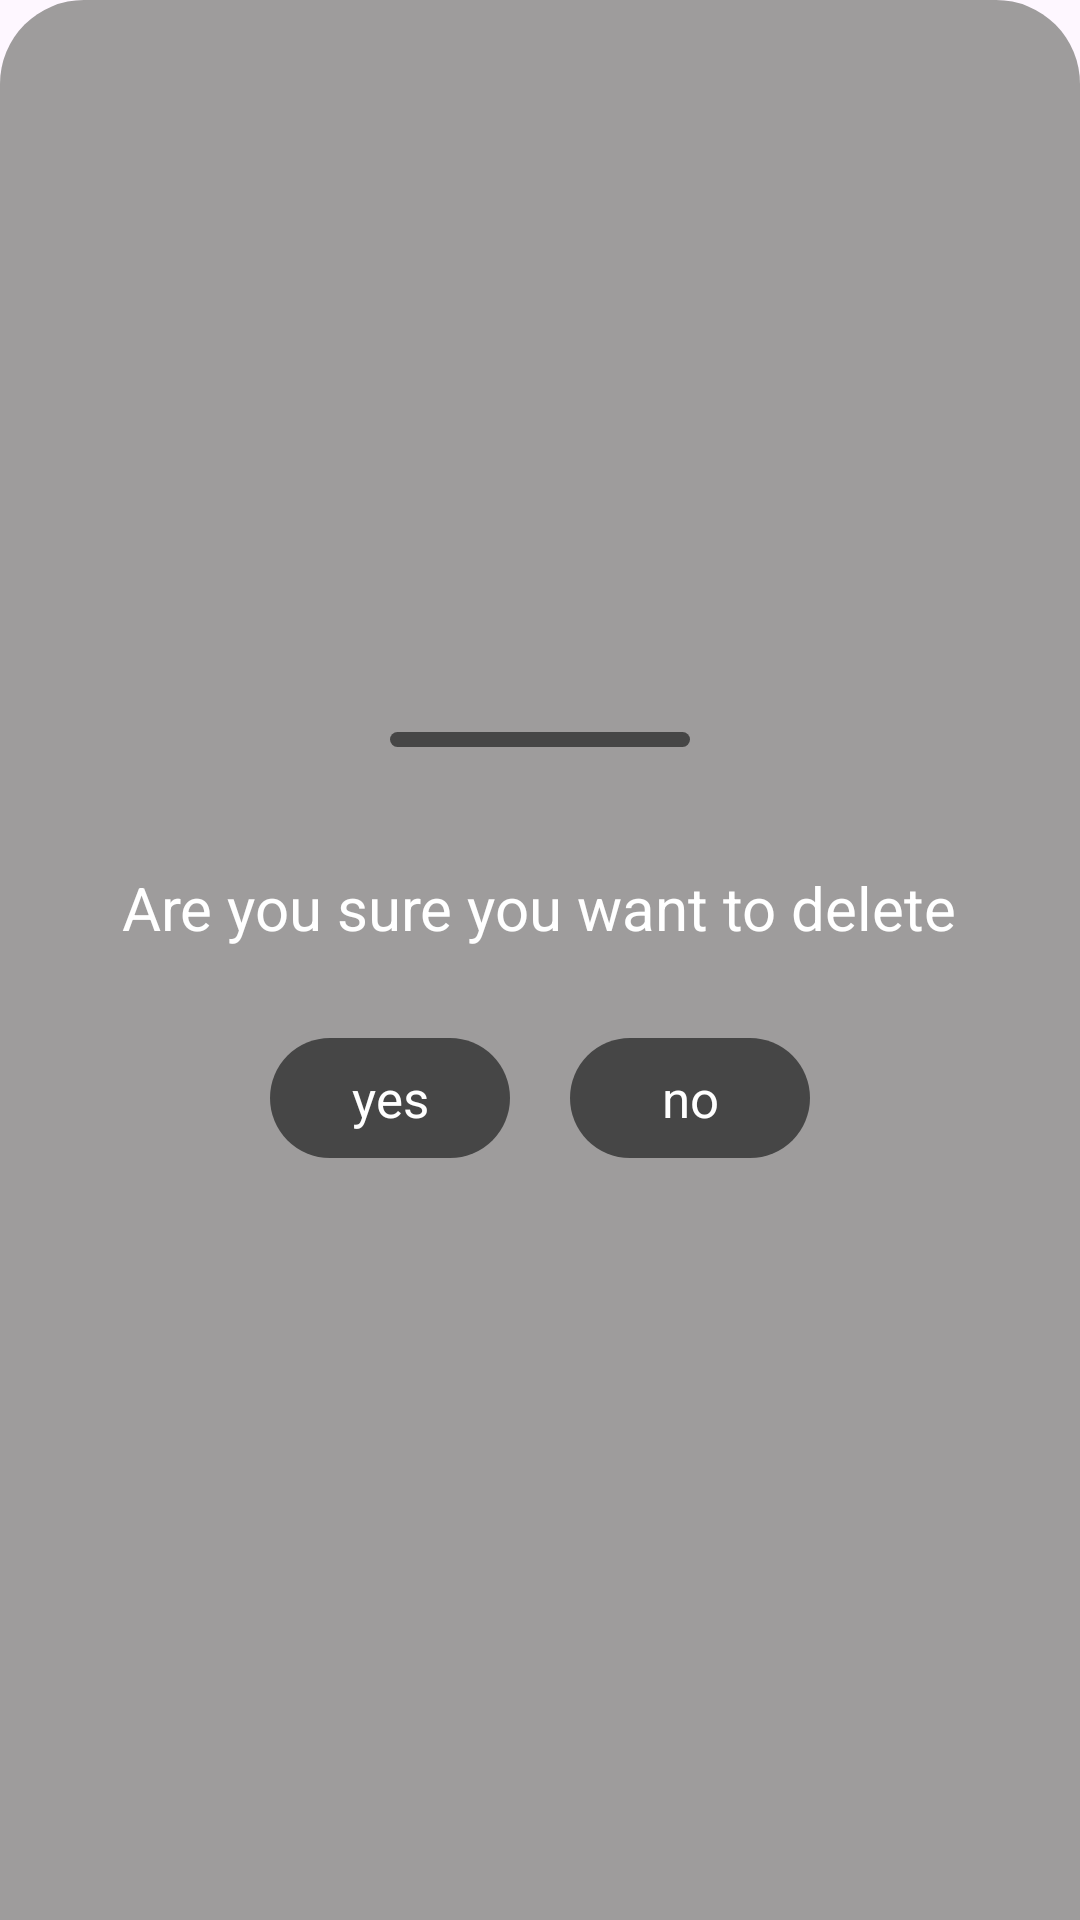

Reconstruct the res/layout file that produces this screen, plus the resources it refers to.
<!-- AndroidManifest.xml: application theme Theme.Note -->
<!-- res/layout/dalete_bottom_sheet.xml -->
<?xml version="1.0" encoding="utf-8"?>
<LinearLayout
    android:id="@+id/delete_main"
    xmlns:android="http://schemas.android.com/apk/res/android"
    android:layout_width="match_parent"
    android:orientation="vertical"
    android:gravity="center"
    android:backgroundTint="@null"
    android:background="@drawable/delete_sheet"
    android:layout_height="match_parent">

    <View
        android:layout_width="100dp"
        android:layout_height="5dp"
        android:layout_margin="20dp"
        android:background="@drawable/bar"/>

    <TextView
        android:layout_width="wrap_content"
        android:layout_height="wrap_content"
        android:text="@string/delete"
        android:layout_marginTop="20dp"
        android:textColor="@color/white"
        android:textSize="20sp"/>

    <LinearLayout
        android:layout_width="wrap_content"
        android:layout_height="wrap_content"
        android:layout_margin="20dp"
        android:orientation="horizontal">


        <TextView
            android:id="@+id/yesBtn"
            android:layout_margin="10dp"
            android:layout_width="80dp"
            android:layout_height="40dp"
            android:background="@drawable/bar"
            android:text="yes"
            android:textSize="17sp"
            android:gravity="center"
            android:textColor="@color/white"/>

        <TextView
            android:id="@+id/noBtn"
            android:layout_margin="10dp"
            android:layout_width="80dp"
            android:layout_height="40dp"
            android:background="@drawable/bar"
            android:text="no"
            android:textSize="17sp"
            android:gravity="center"
            android:textColor="@color/white"/>


    </LinearLayout>


</LinearLayout>
<!-- resources referenced by this layout -->
<resources>
  <color name="white">#FFFFFFFF</color>
  <!-- drawable bar (drawable) -->
  <?xml version="1.0" encoding="utf-8"?>
  <shape android:shape="rectangle" xmlns:android="http://schemas.android.com/apk/res/android">
  <solid android:color="@color/darkGrey"/>
      <corners android:radius="100dp"/>
  
  </shape>
  <!-- drawable delete_sheet (drawable) -->
  <?xml version="1.0" encoding="utf-8"?>
  <shape android:shape="rectangle" xmlns:android="http://schemas.android.com/apk/res/android">
      <solid android:color="@color/grey"/>
      <corners android:topRightRadius="28dp"
          android:topLeftRadius="28dp"/>
  
  </shape>
  <string name="delete">Are you sure you want to delete</string>
  <style name="Theme.Note" parent="Base.Theme.Note" />
      ________________________________________________________________________________
  <color name="darkGrey">#464646</color>
  <color name="grey">#9E9C9C</color>
  <style name="Base.Theme.Note" parent="Theme.Material3.DayNight.NoActionBar">
  
      </style>
      ________________________________________________________________________________
</resources>
